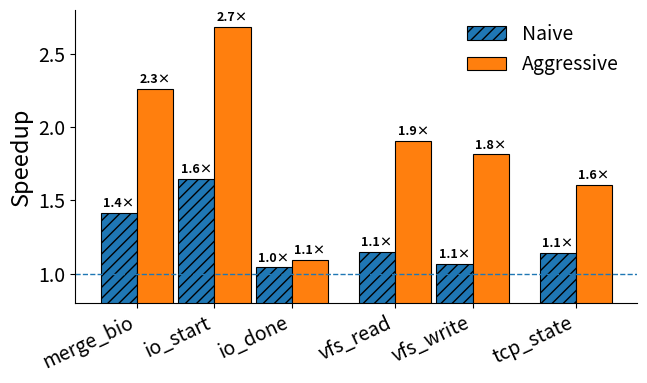

The script that saved this image:
import matplotlib as mpl
import matplotlib.pyplot as plt
import numpy as np

mpl.rcParams.update({
    "font.size": 15,
    "axes.labelsize": 17,
    "xtick.labelsize": 14,
    "ytick.labelsize": 14,
    "legend.fontsize": 14,
})

hooks=["merge_bio","io_start","io_done","vfs_read","vfs_write","tcp_state"]

orig=np.array([1984.78,11404.25,2949.54,1973.42,1471.86,680.13])
aggr=np.array([878.56,4246.82,2697.18,1034.60,811.48,424.23])
cons=np.array([1405.57,6919.76,2832.11,1717.05,1380.81,596.36])

speedup_cons=orig/cons
speedup_aggr=orig/aggr

# x=np.array([0,1,2,3.5,4.5,6],dtype=float)
x = np.array([0, 0.9, 1.8,
              3.0, 3.9,
              5.1],dtype=float)
w=0.42

fig,ax=plt.subplots(figsize=(6.8,4.4))
b1=ax.bar(x-w/2,speedup_cons,width=w,label="Naive",
          hatch="///", edgecolor="black", linewidth=0.8)
b2=ax.bar(x+w/2,speedup_aggr,width=w,label="Aggressive",
          edgecolor="black", linewidth=0.8)

ax.axhline(1.0,ls="--",lw=1)
ax.set_ylabel("Speedup")
ax.set_xticks(x)
ax.set_xticklabels(hooks, rotation=25, ha="right", fontsize=14)
ax.set_ylim(0.8,2.8)

for bars in (b1,b2):
    for b in bars:
        h=b.get_height()
        ax.text(b.get_x()+b.get_width()/2,h+0.04,f"{h:.1f}×",
                ha="center",fontsize=9, fontweight="bold")

ax.legend(frameon=False, ncol=1, loc="upper right",
          bbox_to_anchor=(0.98, 0.98), borderaxespad=0.0)
ax.spines["top"].set_visible(False)
ax.spines["right"].set_visible(False)
plt.tight_layout(pad=1.0, rect=[0, 0, 1, 0.92])

# Save as vector PDF
plt.savefig(
    "evolvebpf_speedup.pdf",
    format="pdf",
    bbox_inches="tight"
)
